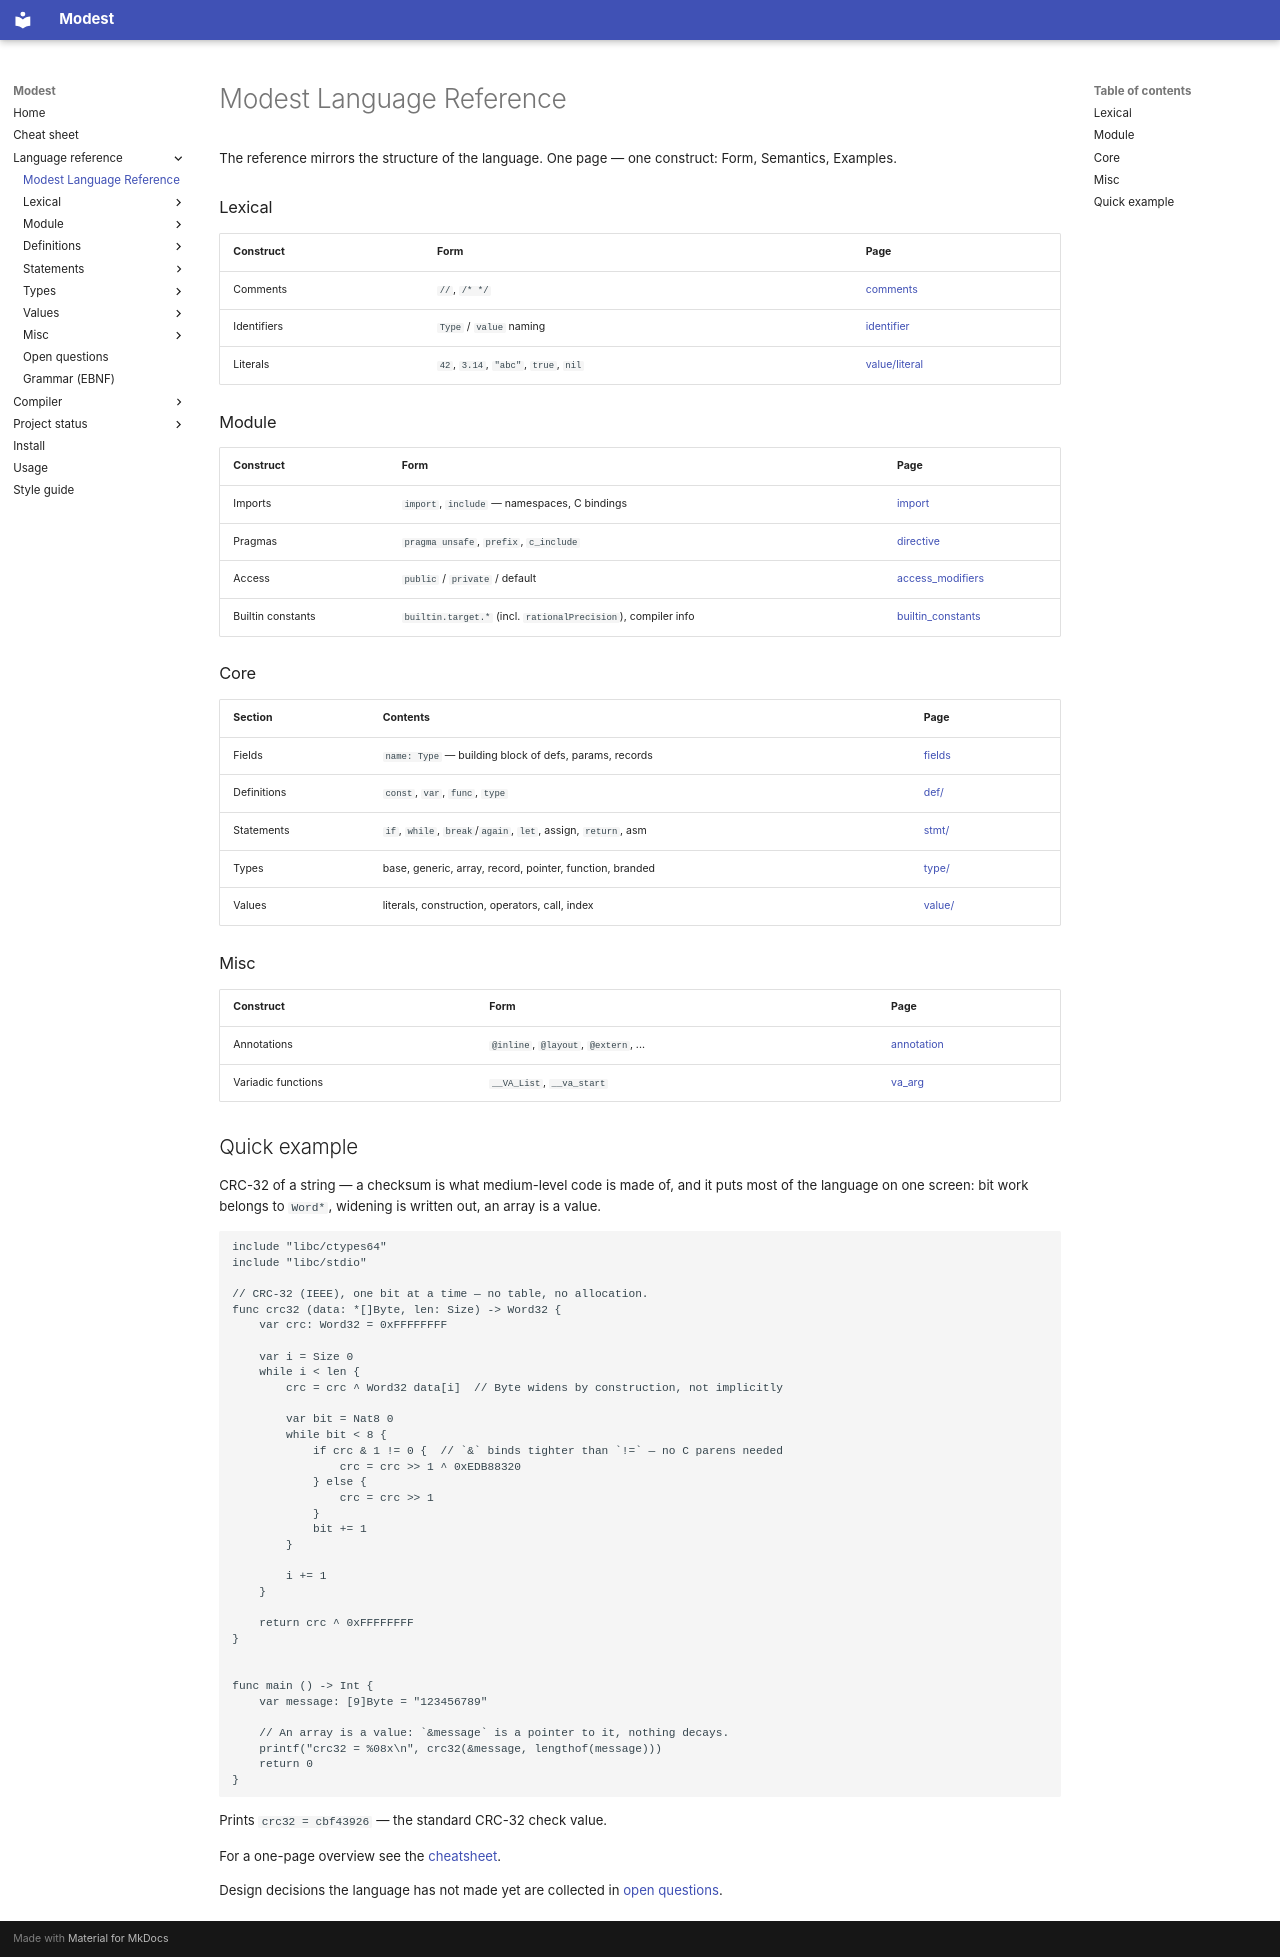

repository: cryptomouse/Modest · page: lang/index.html · generator: mkdocs

# Modest Language Reference

The reference mirrors the structure of the language. One page — one
construct: Form, Semantics, Examples.

### Lexical

| Construct | Form | Page |
| :-- | :-- | :-- |
| Comments | `//`, `/* */` | [comments](./comments.md) |
| Identifiers | `Type` / `value` naming | [identifier](./identifier.md) |
| Literals | `42`, `3.14`, `"abc"`, `true`, `nil` | [value/literal](./value/literal.md) |

### Module

| Construct | Form | Page |
| :-- | :-- | :-- |
| Imports | `import`, `include` — namespaces, C bindings | [import](./import.md) |
| Pragmas | `pragma unsafe`, `prefix`, `c_include` | [directive](./directive.md) |
| Access | `public` / `private` / default | [access_modifiers](./access_modifiers.md) |
| Builtin constants | `builtin.target.*` (incl. `rationalPrecision`), compiler info | [builtin_constants](./builtin_constants.md) |

### Core

| Section     | Contents                                                     | Page                        |
| :---------- | :----------------------------------------------------------- | :-------------------------- |
| Fields      | `name: Type` — building block of defs, params, records       | [fields](./fields.md)       |
| Definitions | `const`, `var`, `func`, `type`                               | [def/](./def/README.md)     |
| Statements  | `if`, `while`, `break`/`again`, `let`, assign, `return`, asm | [stmt/](./stmt/README.md)   |
| Types       | base, generic, array, record, pointer, function, branded     | [type/](./type/README.md)   |
| Values      | literals, construction, operators, call, index               | [value/](./value/README.md) |

### Misc

| Construct | Form | Page |
| :-- | :-- | :-- |
| Annotations | `@inline`, `@layout`, `@extern`, ... | [annotation](./annotation.md) |
| Variadic functions | `__VA_List`, `__va_start` | [va_arg](./va_arg.md) |

## Quick example

CRC-32 of a string — a checksum is what medium-level code is made of, and
it puts most of the language on one screen: bit work belongs to `Word*`,
widening is written out, an array is a value.

```modest
include "libc/ctypes64"
include "libc/stdio"

// CRC-32 (IEEE), one bit at a time — no table, no allocation.
func crc32 (data: *[]Byte, len: Size) -> Word32 {
	var crc: Word32 = 0xFFFFFFFF

	var i = Size 0
	while i < len {
		crc = crc ^ Word32 data[i]  // Byte widens by construction, not implicitly

		var bit = Nat8 0
		while bit < 8 {
			if crc & 1 != 0 {  // `&` binds tighter than `!=` — no C parens needed
				crc = crc >> 1 ^ 0xEDB88320
			} else {
				crc = crc >> 1
			}
			bit += 1
		}

		i += 1
	}

	return crc ^ 0xFFFFFFFF
}


func main () -> Int {
	var message: [9]Byte = "123456789"

	// An array is a value: `&message` is a pointer to it, nothing decays.
	printf("crc32 = %08x\n", crc32(&message, lengthof(message)))
	return 0
}
```

Prints `crc32 = cbf43926` — the standard CRC-32 check value.

For a one-page overview see the [cheatsheet](../CHEATSHEET.md).

Design decisions the language has not made yet are collected in
[open questions](./QUESTIONS.md).
